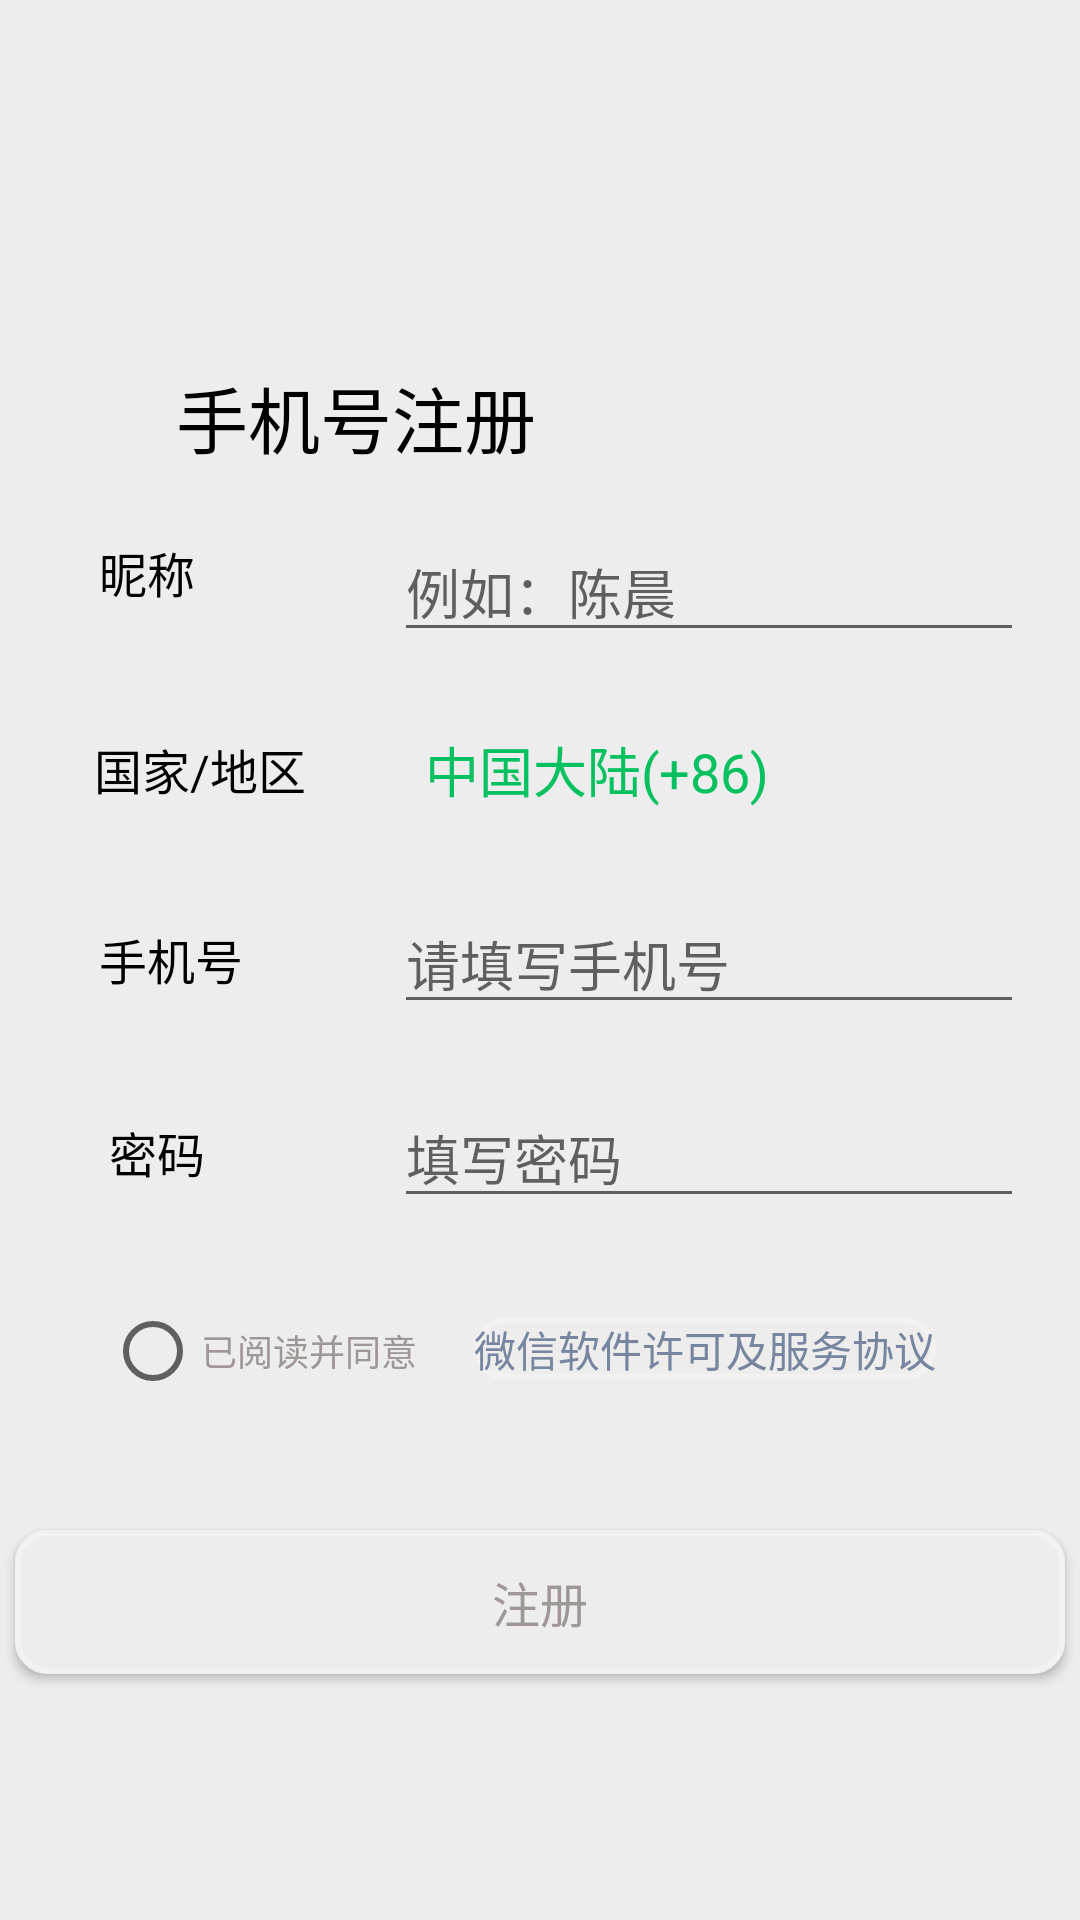

Layout XML and referenced resources for this Android screen:
<!-- AndroidManifest.xml: application theme Theme.Wechat -->
<!-- res/layout/activity_register.xml -->
<?xml version="1.0" encoding="utf-8"?>
<androidx.constraintlayout.widget.ConstraintLayout
    xmlns:android="http://schemas.android.com/apk/res/android"
    xmlns:app="http://schemas.android.com/apk/res-auto"
    xmlns:tools="http://schemas.android.com/tools"
    android:layout_width="match_parent"
    android:layout_height="match_parent"
    android:background="#EDEDED"
    tools:context=".ui.activity.RegisterActivity">

    <androidx.constraintlayout.widget.Guideline
        android:id="@+id/guideline"
        android:layout_width="wrap_content"
        android:layout_height="wrap_content"
        android:orientation="horizontal"
        app:layout_constraintGuide_begin="116dp" />

    <TextView
        android:id="@+id/textView"
        style="@style/btnBg"
        android:text="@string/phone_register"
        android:textColor="#000000"
        android:textSize="@dimen/TitleTextSize"
        app:layout_constraintBottom_toTopOf="@+id/guideline4"
        app:layout_constraintEnd_toEndOf="parent"
        app:layout_constraintHorizontal_bias="0.245"
        app:layout_constraintStart_toStartOf="parent"
        app:layout_constraintTop_toTopOf="@+id/guideline"
        app:layout_constraintVertical_bias="0.577" />

    <androidx.constraintlayout.widget.Guideline
        android:id="@+id/guideline4"
        android:layout_width="wrap_content"
        android:layout_height="wrap_content"
        android:orientation="horizontal"
        app:layout_constraintGuide_percent="0.25" />

    <EditText
        android:id="@+id/editTextTextPersonName"
        android:layout_width="wrap_content"
        android:layout_height="wrap_content"
        android:ems="10"
        android:hint="@string/username_hint"
        android:inputType="textPersonName"
        android:textColor="#FFFFFF"
        app:layout_constraintBottom_toBottomOf="parent"
        app:layout_constraintEnd_toEndOf="parent"
        app:layout_constraintHorizontal_bias="0.594"
        app:layout_constraintStart_toStartOf="@+id/guideline5"
        app:layout_constraintTop_toTopOf="@+id/guideline4"
        app:layout_constraintVertical_bias="0.032" />

    <androidx.constraintlayout.widget.Guideline
        android:id="@+id/guideline5"
        android:layout_width="wrap_content"
        android:layout_height="wrap_content"
        android:orientation="vertical"
        app:layout_constraintGuide_percent="0.29" />

    <TextView
        android:id="@+id/textView2"
        style="@style/btnBg"
        android:text="@string/username"
        android:textColor="#000000"
        android:textSize="@dimen/MainTextSize"
        app:layout_constraintBottom_toTopOf="@+id/guideline6"
        app:layout_constraintEnd_toStartOf="@+id/guideline5"
        app:layout_constraintHorizontal_bias="0.457"
        app:layout_constraintStart_toStartOf="parent"
        app:layout_constraintTop_toTopOf="@+id/guideline4"
        app:layout_constraintVertical_bias="0.469"
        tools:text="@string/username" />

    <androidx.constraintlayout.widget.Guideline
        android:id="@+id/guideline6"
        android:layout_width="wrap_content"
        android:layout_height="wrap_content"
        android:orientation="horizontal"
        app:layout_constraintGuide_percent="0.35" />

    <androidx.constraintlayout.widget.Guideline
        android:id="@+id/guideline7"
        android:layout_width="wrap_content"
        android:layout_height="wrap_content"
        android:orientation="horizontal"
        app:layout_constraintGuide_percent="0.45" />

    <TextView
        android:id="@+id/textView4"
        style="@style/btnBg"
        android:text="@string/country_region"
        android:textColor="#000000"
        android:textSize="@dimen/MainTextSize"
        app:layout_constraintBottom_toTopOf="@+id/guideline7"
        app:layout_constraintEnd_toStartOf="@+id/guideline5"
        app:layout_constraintHorizontal_bias="0.926"
        app:layout_constraintStart_toStartOf="parent"
        app:layout_constraintTop_toTopOf="@+id/guideline6"
        app:layout_constraintVertical_bias="0.51"
        tools:text="@string/country_region" />

    <TextView
        android:id="@+id/textView5"
        android:layout_width="wrap_content"
        android:layout_height="wrap_content"
        android:text="@string/chinese_mainland"
        android:textColor="#07C160"
        android:textSize="18sp"
        app:layout_constraintBottom_toTopOf="@+id/guideline7"
        app:layout_constraintEnd_toEndOf="parent"
        app:layout_constraintHorizontal_bias="0.276"
        app:layout_constraintStart_toEndOf="@+id/textView4"
        app:layout_constraintTop_toTopOf="@+id/guideline6"
        app:layout_constraintVertical_bias="0.51"
        tools:text="@string/chinese_mainland" />

    <androidx.constraintlayout.widget.Guideline
        android:id="@+id/guideline8"
        android:layout_width="wrap_content"
        android:layout_height="wrap_content"
        android:orientation="horizontal"
        app:layout_constraintGuide_percent="0.55" />

    <TextView
        android:id="@+id/textView6"
        style="@style/btnBg"
        android:text="@string/phone_number"
        android:textColor="#000000"
        android:textSize="@dimen/MainTextSize"
        app:layout_constraintBottom_toTopOf="@+id/guideline8"
        app:layout_constraintEnd_toStartOf="@+id/guideline5"
        app:layout_constraintHorizontal_bias="0.584"
        app:layout_constraintStart_toStartOf="parent"
        app:layout_constraintTop_toTopOf="@+id/guideline7"
        app:layout_constraintVertical_bias="0.489" />

    <EditText
        android:id="@+id/ed_register_phone_number"
        android:layout_width="wrap_content"
        android:layout_height="wrap_content"
        android:ems="10"
        android:hint="@string/phone_number_hint"
        android:inputType="phone"
        app:layout_constraintBottom_toTopOf="@+id/guideline8"
        app:layout_constraintEnd_toEndOf="parent"
        app:layout_constraintHorizontal_bias="0.594"
        app:layout_constraintStart_toStartOf="@+id/guideline5"
        app:layout_constraintTop_toTopOf="@+id/guideline7"
        app:layout_constraintVertical_bias="0.478" />

    <androidx.constraintlayout.widget.Guideline
        android:id="@+id/guideline9"
        android:layout_width="wrap_content"
        android:layout_height="wrap_content"
        android:orientation="horizontal"
        app:layout_constraintGuide_percent="0.65" />

    <TextView
        android:id="@+id/textView7"
        style="@style/btnBg"
        android:text="@string/password"
        android:textColor="#000000"
        android:textSize="@dimen/MainTextSize"
        app:layout_constraintBottom_toTopOf="@+id/guideline9"
        app:layout_constraintEnd_toStartOf="@+id/guideline5"
        app:layout_constraintStart_toStartOf="parent"
        app:layout_constraintTop_toTopOf="@+id/guideline8" />

    <EditText
        android:id="@+id/editTextTextPassword"
        android:layout_width="wrap_content"
        android:layout_height="wrap_content"
        android:ems="10"
        android:hint="@string/password_hint"
        android:inputType="textPassword"
        app:layout_constraintBottom_toTopOf="@+id/guideline9"
        app:layout_constraintEnd_toEndOf="parent"
        app:layout_constraintHorizontal_bias="0.594"
        app:layout_constraintStart_toStartOf="@+id/guideline5"
        app:layout_constraintTop_toTopOf="@+id/guideline8"
        app:layout_constraintVertical_bias="0.521" />

    <RadioButton
        android:id="@+id/radioButton"
        style="@style/btnBg"
        android:text="@string/register_file"
        android:textColor="@color/font_gray"
        android:textSize="@dimen/ReadTextSize"
        app:layout_constraintBottom_toTopOf="@+id/guideline10"
        app:layout_constraintEnd_toEndOf="parent"
        app:layout_constraintHorizontal_bias="0.137"
        app:layout_constraintStart_toStartOf="parent"
        app:layout_constraintTop_toTopOf="@+id/guideline9"
        app:layout_constraintVertical_bias="0.642" />

    <androidx.constraintlayout.widget.Guideline
        android:id="@+id/guideline10"
        android:layout_width="wrap_content"
        android:layout_height="wrap_content"
        android:orientation="horizontal"
        app:layout_constraintGuide_percent="0.75" />

    <TextView
        android:id="@+id/button"
        style="@style/btnBg"
        android:background="@drawable/shape_register_next_login"
        android:text="@string/weixin_app_permissionwithagreement"
        android:textColor="#78859F"
        app:layout_constraintBottom_toTopOf="@+id/guideline10"
        app:layout_constraintEnd_toEndOf="parent"
        app:layout_constraintHorizontal_bias="0.283"
        app:layout_constraintStart_toEndOf="@+id/radioButton"
        app:layout_constraintTop_toTopOf="@+id/guideline9"
        app:layout_constraintVertical_bias="0.54" />

    <Button
        android:id="@+id/button_phone_register"
        android:layout_width="350dp"
        android:layout_height="wrap_content"
        android:background="@drawable/shape_register_next_login"
        android:text="@string/register"
        android:textColor="@color/font_gray"
        android:textSize="@dimen/MainTextSize"
        app:layout_constraintBottom_toBottomOf="parent"
        app:layout_constraintEnd_toEndOf="parent"
        app:layout_constraintHorizontal_bias="0.491"
        app:layout_constraintStart_toStartOf="parent"
        app:layout_constraintTop_toTopOf="@+id/guideline10"
        app:layout_constraintVertical_bias="0.268" />

    <ImageView
        android:id="@+id/imageView2"
        android:layout_width="40dp"
        android:layout_height="40dp"
        app:layout_constraintBottom_toTopOf="@+id/guideline"
        app:layout_constraintEnd_toStartOf="@+id/guideline5"
        app:layout_constraintHorizontal_bias="0.481"
        app:layout_constraintStart_toStartOf="parent"
        app:layout_constraintTop_toTopOf="parent"
        app:layout_constraintVertical_bias="0.789"
        app:srcCompat="@drawable/close1" />

</androidx.constraintlayout.widget.ConstraintLayout>
<!-- resources referenced by this layout -->
<resources>
  <color name="font_gray">#9F9696</color>
  <dimen name="MainTextSize">16sp</dimen>
  <dimen name="ReadTextSize">12sp</dimen>
  <dimen name="TitleTextSize">24sp</dimen>
  <!-- drawable shape_register_next_login (drawable) -->
  <?xml version="1.0" encoding="utf-8"?>
  <shape android:shape="rectangle"
      xmlns:android="http://schemas.android.com/apk/res/android" >
  
      
      <solid android:color="@color/next_color"/>
      
      <stroke android:color="@color/app_btn_gray" android:width="2dp" />
      
      <corners android:radius="10dp"/>
  
  </shape>
  <string name="chinese_mainland">中国大陆(+86)</string>
  <string name="country_region">国家/地区</string>
  <string name="password">密码</string>
  <string name="password_hint">填写密码</string>
  <string name="phone_number">手机号</string>
  <string name="phone_number_hint">请填写手机号</string>
  <string name="phone_register">手机号注册</string>
  <string name="register">注册</string>
  <string name="register_file">已阅读并同意</string>
  <string name="username">昵称</string>
  <string name="username_hint">例如：陈晨</string>
  <string name="weixin_app_permissionwithagreement">微信软件许可及服务协议</string>
  <style name="btnBg">
          <item name="android:layout_width">wrap_content</item>
          <item name="android:layout_height">wrap_content</item>
      </style>
  <style name="Theme.Wechat" parent="Theme.MaterialComponents.DayNight.NoActionBar">
          
          <item name="colorPrimary">@color/login_green</item>
          <item name="colorPrimaryVariant">@color/login_green</item>
          <item name="colorOnPrimary">@color/white</item>
          
          <item name="colorSecondary">@color/teal_200</item>
          <item name="colorSecondaryVariant">@color/teal_700</item>
          <item name="colorOnSecondary">@color/black</item>
          
          <item name="android:statusBarColor" tools:targetApi="l">?attr/colorPrimaryVariant</item>
          
      </style>
  <color name="next_color">#EDEDED</color>
  <color name="app_btn_gray">#F2F2F2</color>
  <color name="login_green">#07C160</color>
  <color name="white">#FFFFFFFF</color>
  <color name="teal_200">#FF03DAC5</color>
  <color name="teal_700">#FF018786</color>
  <color name="black">#FF000000</color>
</resources>
